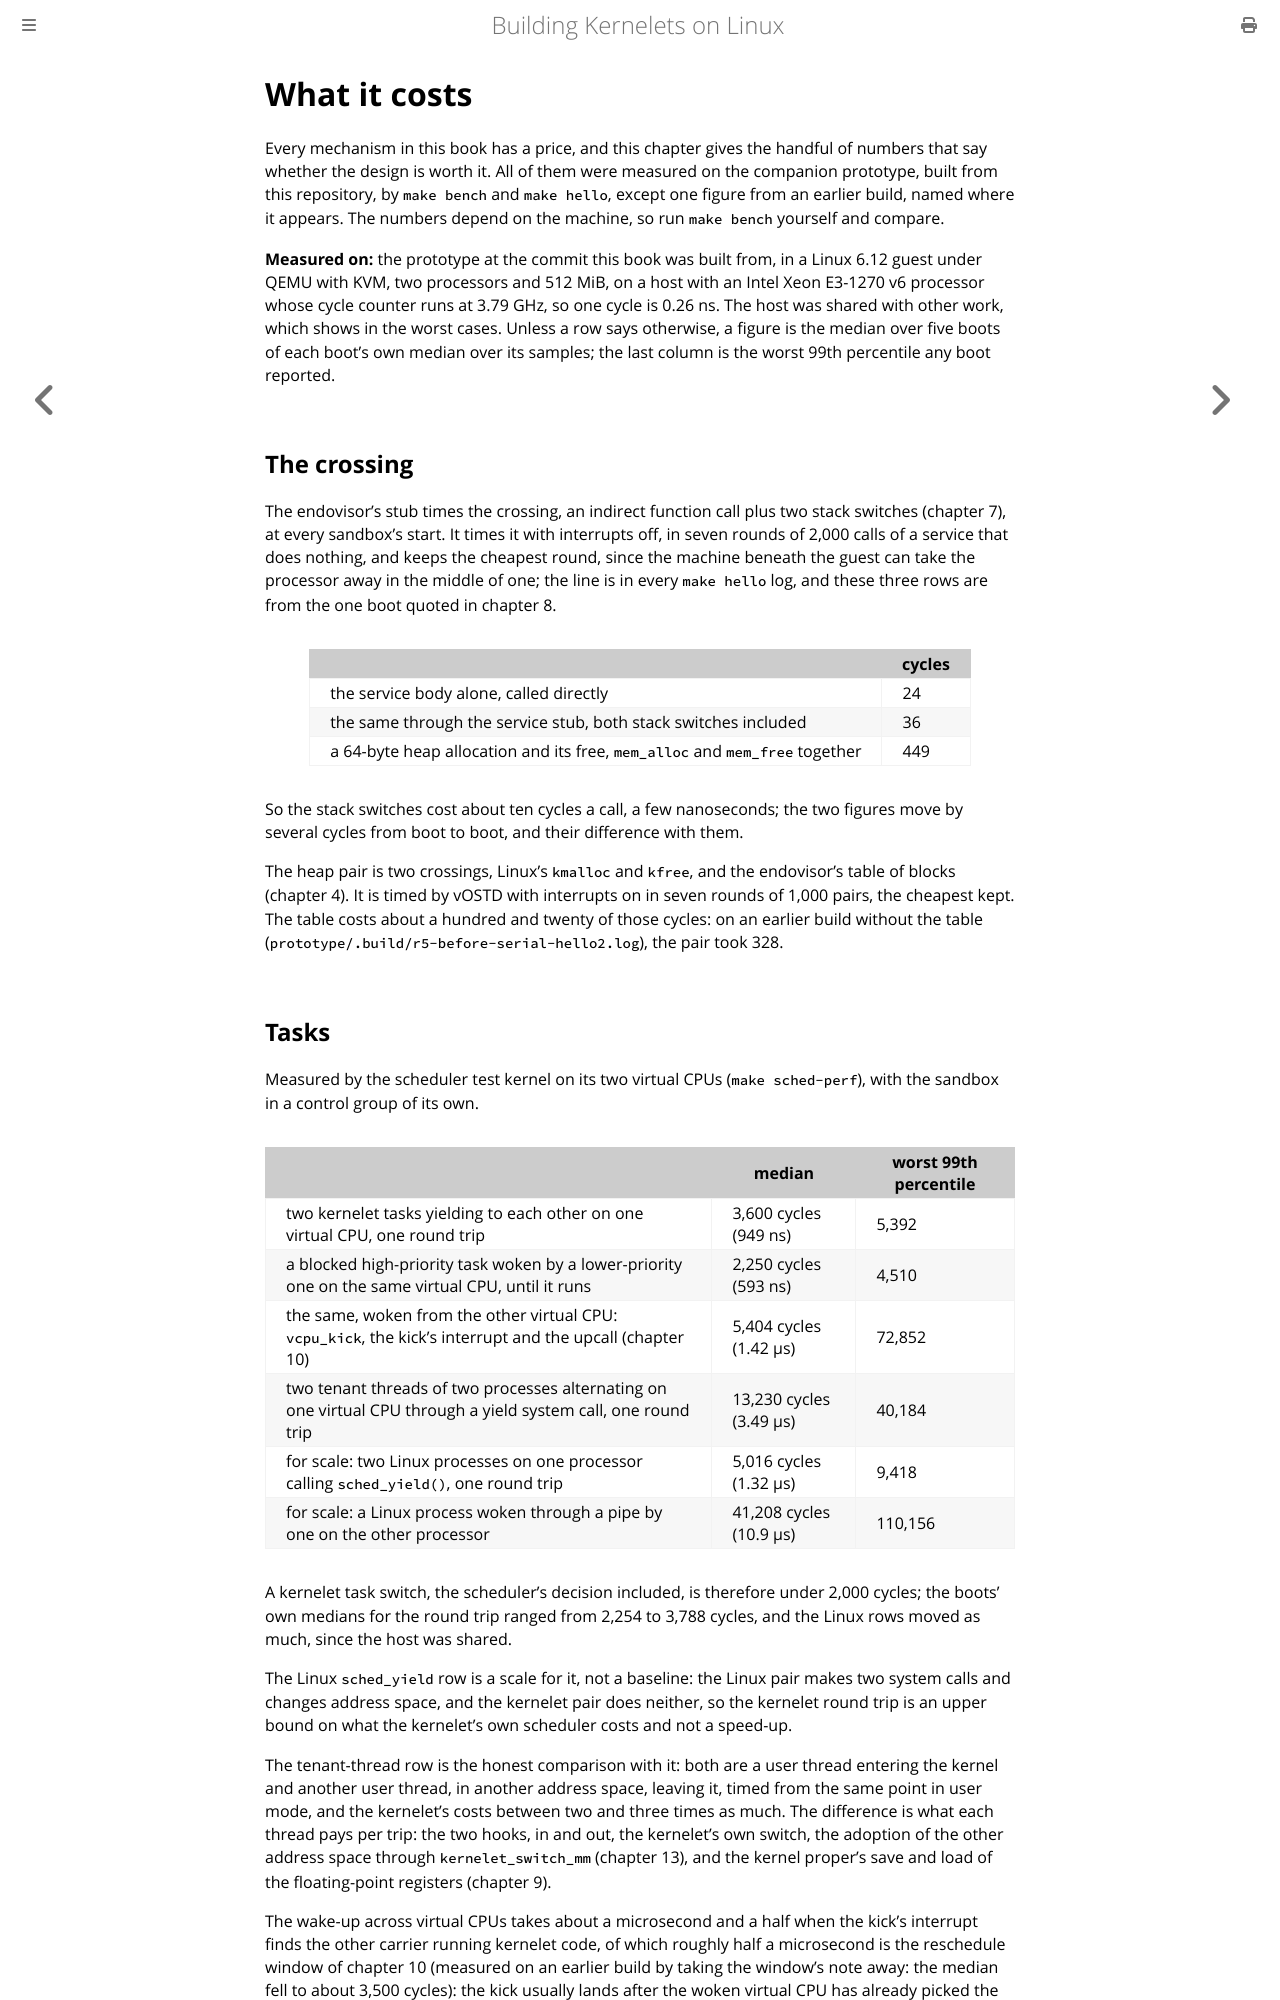

repository: Plucky923/kernelet · page: accepted-design/what-it-costs.html · generator: mdbook

# What it costs

Every mechanism in this book has a price, and this chapter gives the handful of numbers that say whether the design is worth it. All of them were measured on the companion prototype, built from this repository, by `make bench` and `make hello`, except one figure from an earlier build, named where it appears. The numbers depend on the machine, so run `make bench` yourself and compare.

**Measured on:** the prototype at the commit this book was built from, in a Linux 6.12 guest under QEMU with KVM, two processors and 512 MiB, on a host with an Intel Xeon E3-1270 v6 processor whose cycle counter runs at 3.79 GHz, so one cycle is 0.26 ns. The host was shared with other work, which shows in the worst cases. Unless a row says otherwise, a figure is the median over five boots of each boot's own median over its samples; the last column is the worst 99th percentile any boot reported.

## The crossing

The endovisor's stub times the crossing, an indirect function call plus two stack switches (chapter 7), at every sandbox's start. It times it with interrupts off, in seven rounds of 2,000 calls of a service that does nothing, and keeps the cheapest round, since the machine beneath the guest can take the processor away in the middle of one; the line is in every `make hello` log, and these three rows are from the one boot quoted in chapter 8.

| | cycles |
|---|---|
| the service body alone, called directly | 24 |
| the same through the service stub, both stack switches included | 36 |
| a 64-byte heap allocation and its free, `mem_alloc` and `mem_free` together | 449 |

So the stack switches cost about ten cycles a call, a few nanoseconds; the two figures move by several cycles from boot to boot, and their difference with them.

The heap pair is two crossings, Linux's `kmalloc` and `kfree`, and the endovisor's table of blocks (chapter 4). It is timed by vOSTD with interrupts on in seven rounds of 1,000 pairs, the cheapest kept. The table costs about a hundred and twenty of those cycles: on an earlier build without the table (`prototype/.build/r5-before-serial-hello2.log`), the pair took 328.
